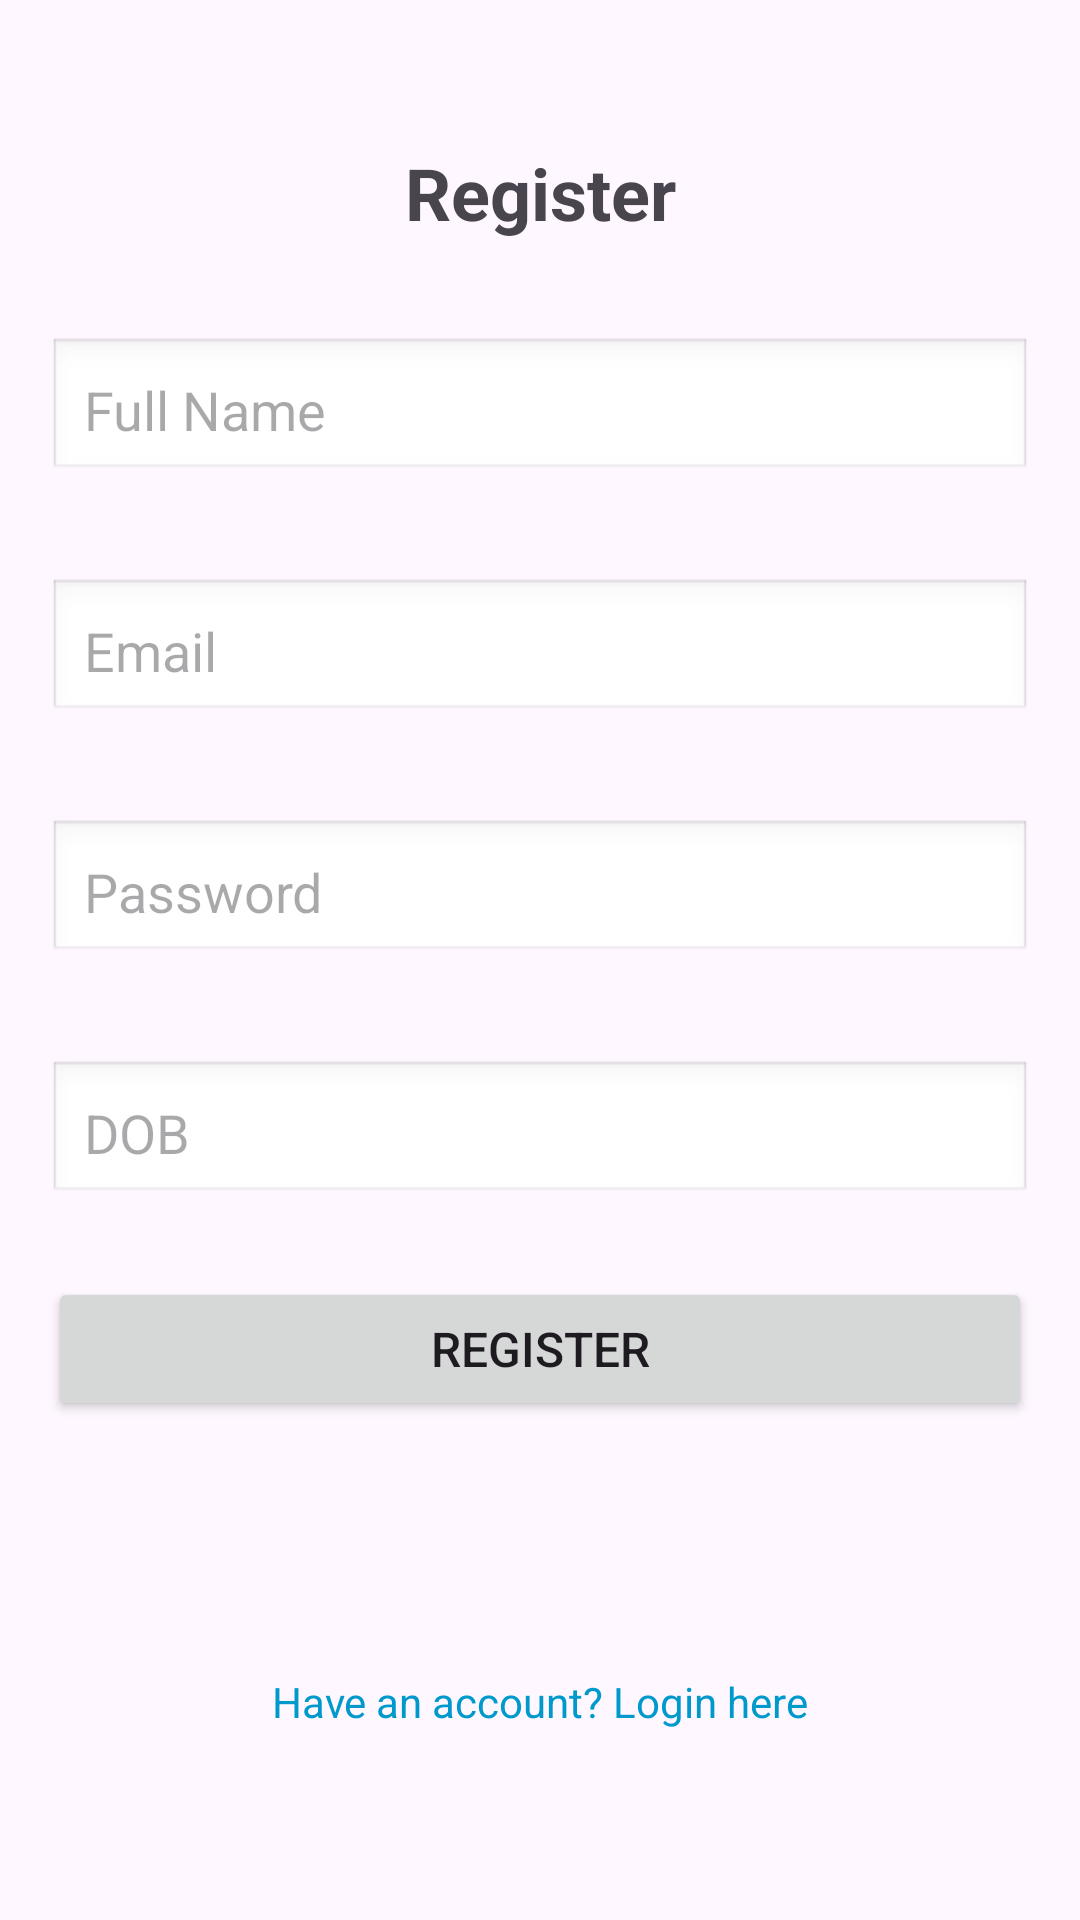

Write the Android layout XML for this screen, with the resource values it uses.
<!-- AndroidManifest.xml: application theme Theme.Material3.DayNight.NoActionBar -->
<!-- res/layout/fragment_register.xml -->
<?xml version="1.0" encoding="utf-8"?>
<FrameLayout xmlns:android="http://schemas.android.com/apk/res/android"
    xmlns:app="http://schemas.android.com/apk/res-auto"
    xmlns:tools="http://schemas.android.com/tools"
    android:layout_width="match_parent"
    android:layout_height="match_parent"
    tools:context=".fragments.RegisterFragment">

    <androidx.constraintlayout.widget.ConstraintLayout
        android:layout_width="match_parent"
        android:layout_height="match_parent"
        android:padding="16dp">


        <TextView
            android:id="@+id/tvRegTitle"
            android:layout_width="wrap_content"
            android:layout_height="wrap_content"
            android:text="Register"
            android:textSize="24sp"
            android:textStyle="bold"
            android:layout_marginTop="32dp"
            app:layout_constraintTop_toTopOf="parent"
            app:layout_constraintStart_toStartOf="parent"
            app:layout_constraintEnd_toEndOf="parent" />

        <EditText
            android:id="@+id/etRegName"
            android:layout_width="0dp"
            android:layout_height="wrap_content"
            android:layout_marginTop="32dp"
            android:hint="Full Name"
            android:inputType="textPersonName"
            android:padding="12dp"
            android:background="@android:drawable/edit_text"
            app:layout_constraintTop_toBottomOf="@id/tvRegTitle"
            app:layout_constraintStart_toStartOf="parent"
            app:layout_constraintEnd_toEndOf="parent" />

        <EditText
            android:id="@+id/etRegEmail"
            android:layout_width="0dp"
            android:layout_height="wrap_content"
            android:layout_marginTop="32dp"
            android:background="@android:drawable/edit_text"
            android:hint="Email"
            android:inputType="textEmailAddress"
            android:padding="12dp"
            app:layout_constraintEnd_toEndOf="parent"
            app:layout_constraintStart_toStartOf="parent"
            app:layout_constraintTop_toBottomOf="@id/etRegName" />
        
        <EditText
            android:id="@+id/etRegPassword"
            android:layout_width="0dp"
            android:layout_height="wrap_content"
            android:layout_marginTop="32dp"
            android:background="@android:drawable/edit_text"
            android:hint="Password"
            android:inputType="textPassword"
            android:padding="12dp"
            app:layout_constraintEnd_toEndOf="parent"
            app:layout_constraintStart_toStartOf="parent"
            app:layout_constraintTop_toBottomOf="@id/etRegEmail" />


        
        <EditText
            android:id="@+id/etRegDob"
            android:layout_width="0dp"
            android:layout_height="wrap_content"
            android:layout_marginTop="32dp"
            android:background="@android:drawable/edit_text"
            android:focusable="false"
            android:hint="DOB"
            android:padding="12dp"
            app:layout_constraintEnd_toEndOf="parent"
            app:layout_constraintStart_toStartOf="parent"
            app:layout_constraintTop_toBottomOf="@id/etRegPassword" />

        
        <Button
            android:id="@+id/btnDoRegister"
            android:layout_width="0dp"
            android:layout_height="wrap_content"
            android:layout_marginTop="24dp"
            android:padding="12dp"
            android:text="Register"
            android:textSize="16sp"
            app:layout_constraintEnd_toEndOf="parent"
            app:layout_constraintStart_toStartOf="parent"
            app:layout_constraintTop_toBottomOf="@id/etRegDob" />

        <TextView
            android:id="@+id/tvLogin"
            android:layout_width="wrap_content"
            android:layout_height="wrap_content"
            android:layout_marginTop="84dp"
            android:clickable="true"
            android:focusable="true"
            android:text="Have an account? Login here"
            android:textColor="@android:color/holo_blue_dark"
            app:layout_constraintEnd_toEndOf="parent"
            app:layout_constraintStart_toStartOf="parent"
            app:layout_constraintTop_toBottomOf="@id/btnDoRegister" />

    </androidx.constraintlayout.widget.ConstraintLayout>
</FrameLayout>
<!-- resources referenced by this layout -->
<resources>

</resources>
